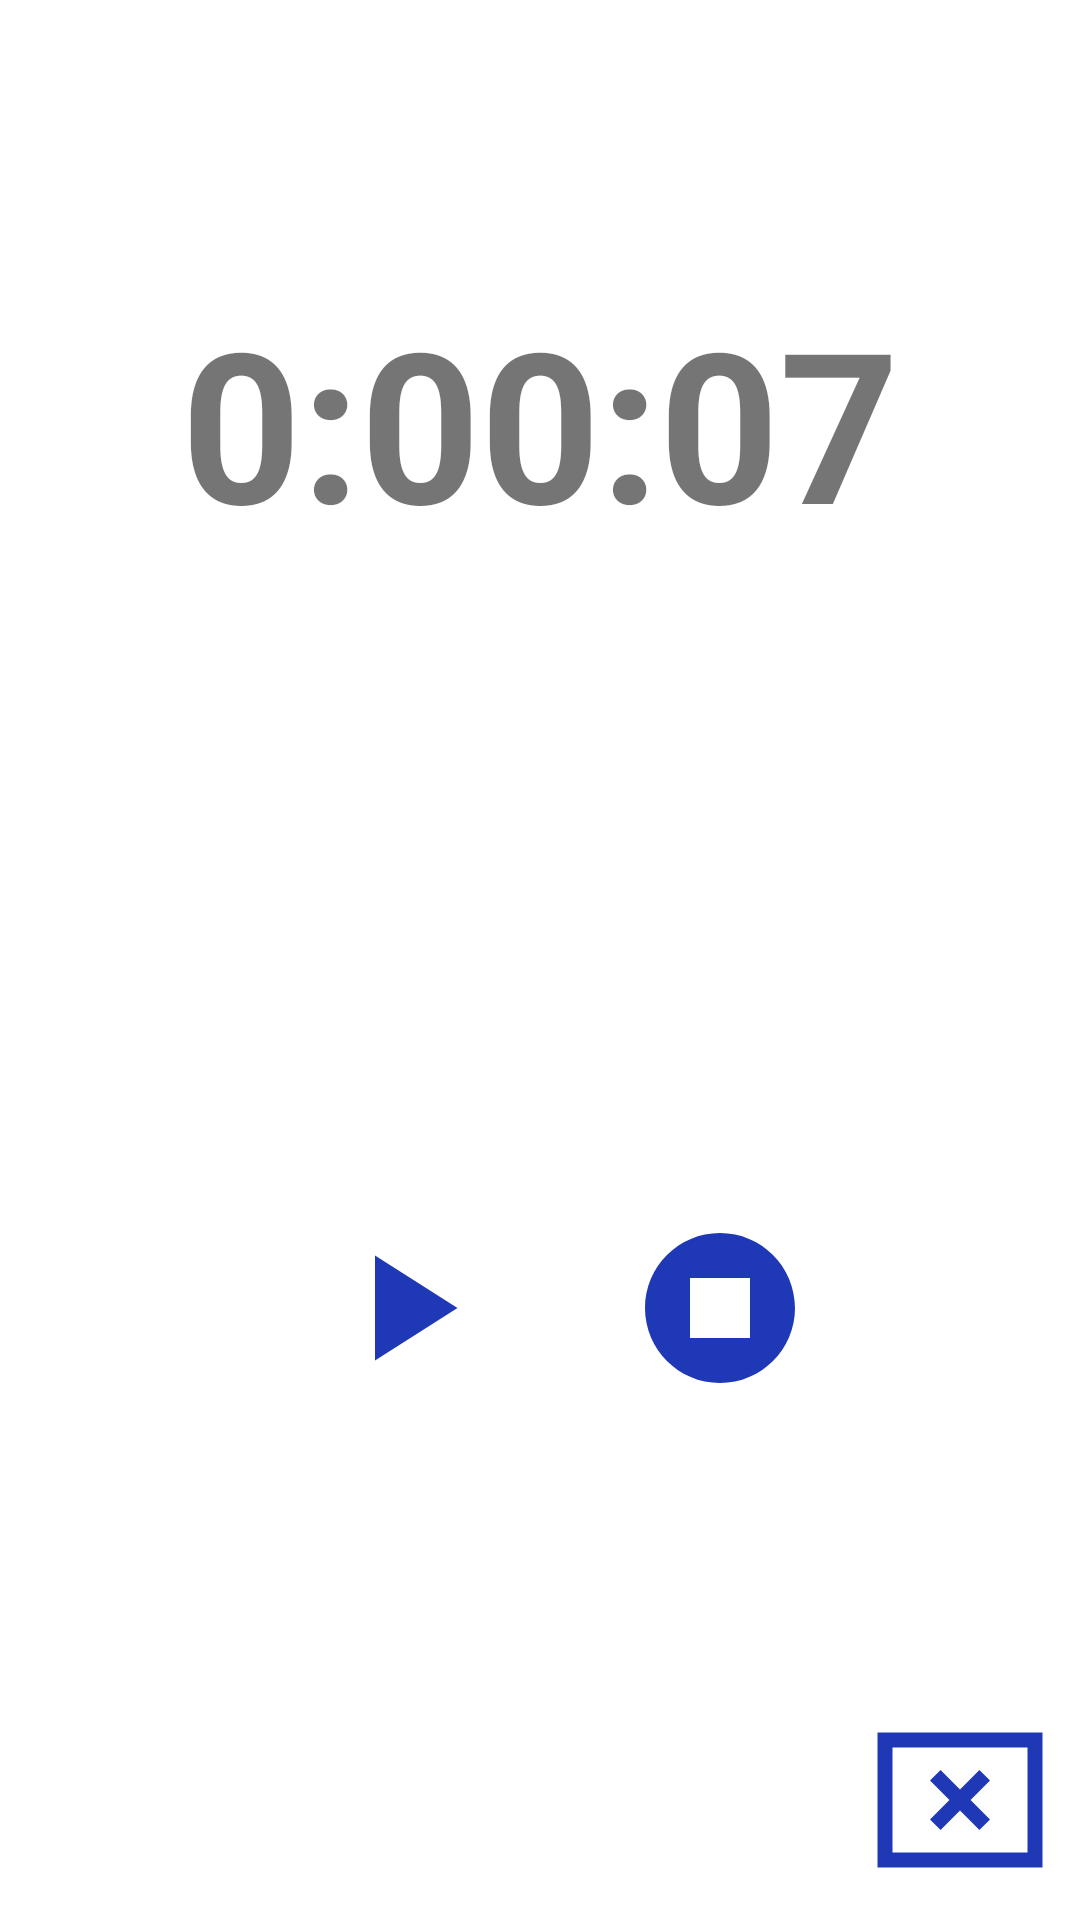

Reconstruct the res/layout file that produces this screen, plus the resources it refers to.
<!-- AndroidManifest.xml: application theme Theme.ReduceScreenTime -->
<!-- res/layout/activity_countdown_timer.xml -->
<?xml version="1.0" encoding="utf-8"?>
<androidx.constraintlayout.widget.ConstraintLayout xmlns:android="http://schemas.android.com/apk/res/android"
    xmlns:tools="http://schemas.android.com/tools"
    android:layout_width="match_parent"
    android:layout_height="match_parent"
    xmlns:app="http://schemas.android.com/apk/res-auto"
    android:background="@color/white"
    tools:context=".MainActivity">


    <TextView
        android:layout_width="wrap_content"
        android:layout_height="wrap_content"
        android:id="@+id/time_view"
        android:text="0:00:07"
        android:textSize="70sp"
        app:layout_constraintEnd_toEndOf="parent"
        app:layout_constraintStart_toStartOf="parent"
        app:layout_constraintTop_toTopOf="parent"
        app:layout_constraintBottom_toTopOf="@+id/image"
        app:layout_constraintVertical_bias=".3"
        android:textStyle="bold"

        />
    <ImageView
        android:layout_width="60dp"
        android:layout_height="60dp"
        android:id="@+id/image"
        android:onClick="onClickStart"
        android:src="@drawable/baseline_play_arrow_24"
        app:layout_constraintStart_toStartOf="parent"
        app:layout_constraintEnd_toEndOf="parent"
        app:layout_constraintBottom_toBottomOf="parent"
        app:layout_constraintTop_toTopOf="parent"
        app:layout_constraintVertical_bias=".7"
        app:layout_constraintHorizontal_bias=".35"
        />

    <ImageView
        android:layout_width="60dp"
        android:layout_height="60dp"
        android:onClick="onClickStop"
        android:src="@drawable/baseline_stop_circle_24"
        app:layout_constraintStart_toStartOf="parent"
        app:layout_constraintEnd_toEndOf="parent"
        app:layout_constraintBottom_toBottomOf="parent"
        app:layout_constraintTop_toTopOf="parent"
        app:layout_constraintVertical_bias=".7"
        app:layout_constraintHorizontal_bias=".7"
        />

    <ImageView
        android:layout_width="60dp"
        android:layout_height="60dp"
        android:onClick="onClickStopReset"
        android:src="@drawable/reset"
        app:layout_constraintBottom_toBottomOf="parent"
        app:layout_constraintEnd_toEndOf="parent"
        android:layout_margin="10dp"

        />
</androidx.constraintlayout.widget.ConstraintLayout>
<!-- resources referenced by this layout -->
<resources>
  <color name="white">#FFFFFFFF</color>
  <!-- drawable baseline_play_arrow_24 (drawable) -->
  <vector android:height="24dp" android:tint="#1F38B6"
      android:viewportHeight="24" android:viewportWidth="24"
      android:width="24dp" xmlns:android="http://schemas.android.com/apk/res/android">
      <path android:fillColor="@android:color/white" android:pathData="M8,5v14l11,-7z"/>
  </vector>
  <!-- drawable baseline_stop_circle_24 (drawable) -->
  <vector android:height="24dp" android:tint="#1F38B6"
      android:viewportHeight="24" android:viewportWidth="24"
      android:width="24dp" xmlns:android="http://schemas.android.com/apk/res/android">
      <path android:fillColor="@android:color/white"
          android:fillType="evenOdd" android:pathData="M8,16h8V8H8V16zM12,2C6.48,2 2,6.48 2,12s4.48,10 10,10s10,-4.48 10,-10S17.52,2 12,2L12,2z"/>
  </vector>
  <!-- drawable reset (drawable) -->
  <vector android:height="24dp" android:tint="#1F38B6"
      android:viewportHeight="24" android:viewportWidth="24"
      android:width="24dp" xmlns:android="http://schemas.android.com/apk/res/android">
      <path android:fillColor="@android:color/white" android:pathData="M1,3v18h22L23,3L1,3zM21,19L3,19L3,5h18v14zM9.41,16L12,13.41 14.59,16 16,14.59 13.41,12 16,9.41 14.59,8 12,10.59 9.41,8 8,9.41 10.59,12 8,14.59z"/>
  </vector>
  <style name="Theme.ReduceScreenTime" parent="Theme.MaterialComponents.DayNight.DarkActionBar">
          
          <item name="colorPrimary">@color/purple_500</item>
          <item name="colorPrimaryVariant">@color/purple_700</item>
          <item name="colorOnPrimary">@color/white</item>
          
          <item name="colorSecondary">@color/teal_200</item>
          <item name="colorSecondaryVariant">@color/teal_700</item>
  
          <item name="colorOnSecondary">@color/black</item>
          
          <item name="android:statusBarColor" tools:targetApi="l">?attr/colorPrimaryVariant</item>
          
      </style>
  <color name="purple_500">#4169E1</color>
  <color name="purple_700">#000000</color>
  <color name="teal_200">#FF03DAC5</color>
  <color name="teal_700">#FF018786</color>
  <color name="black">#888888</color>
</resources>
